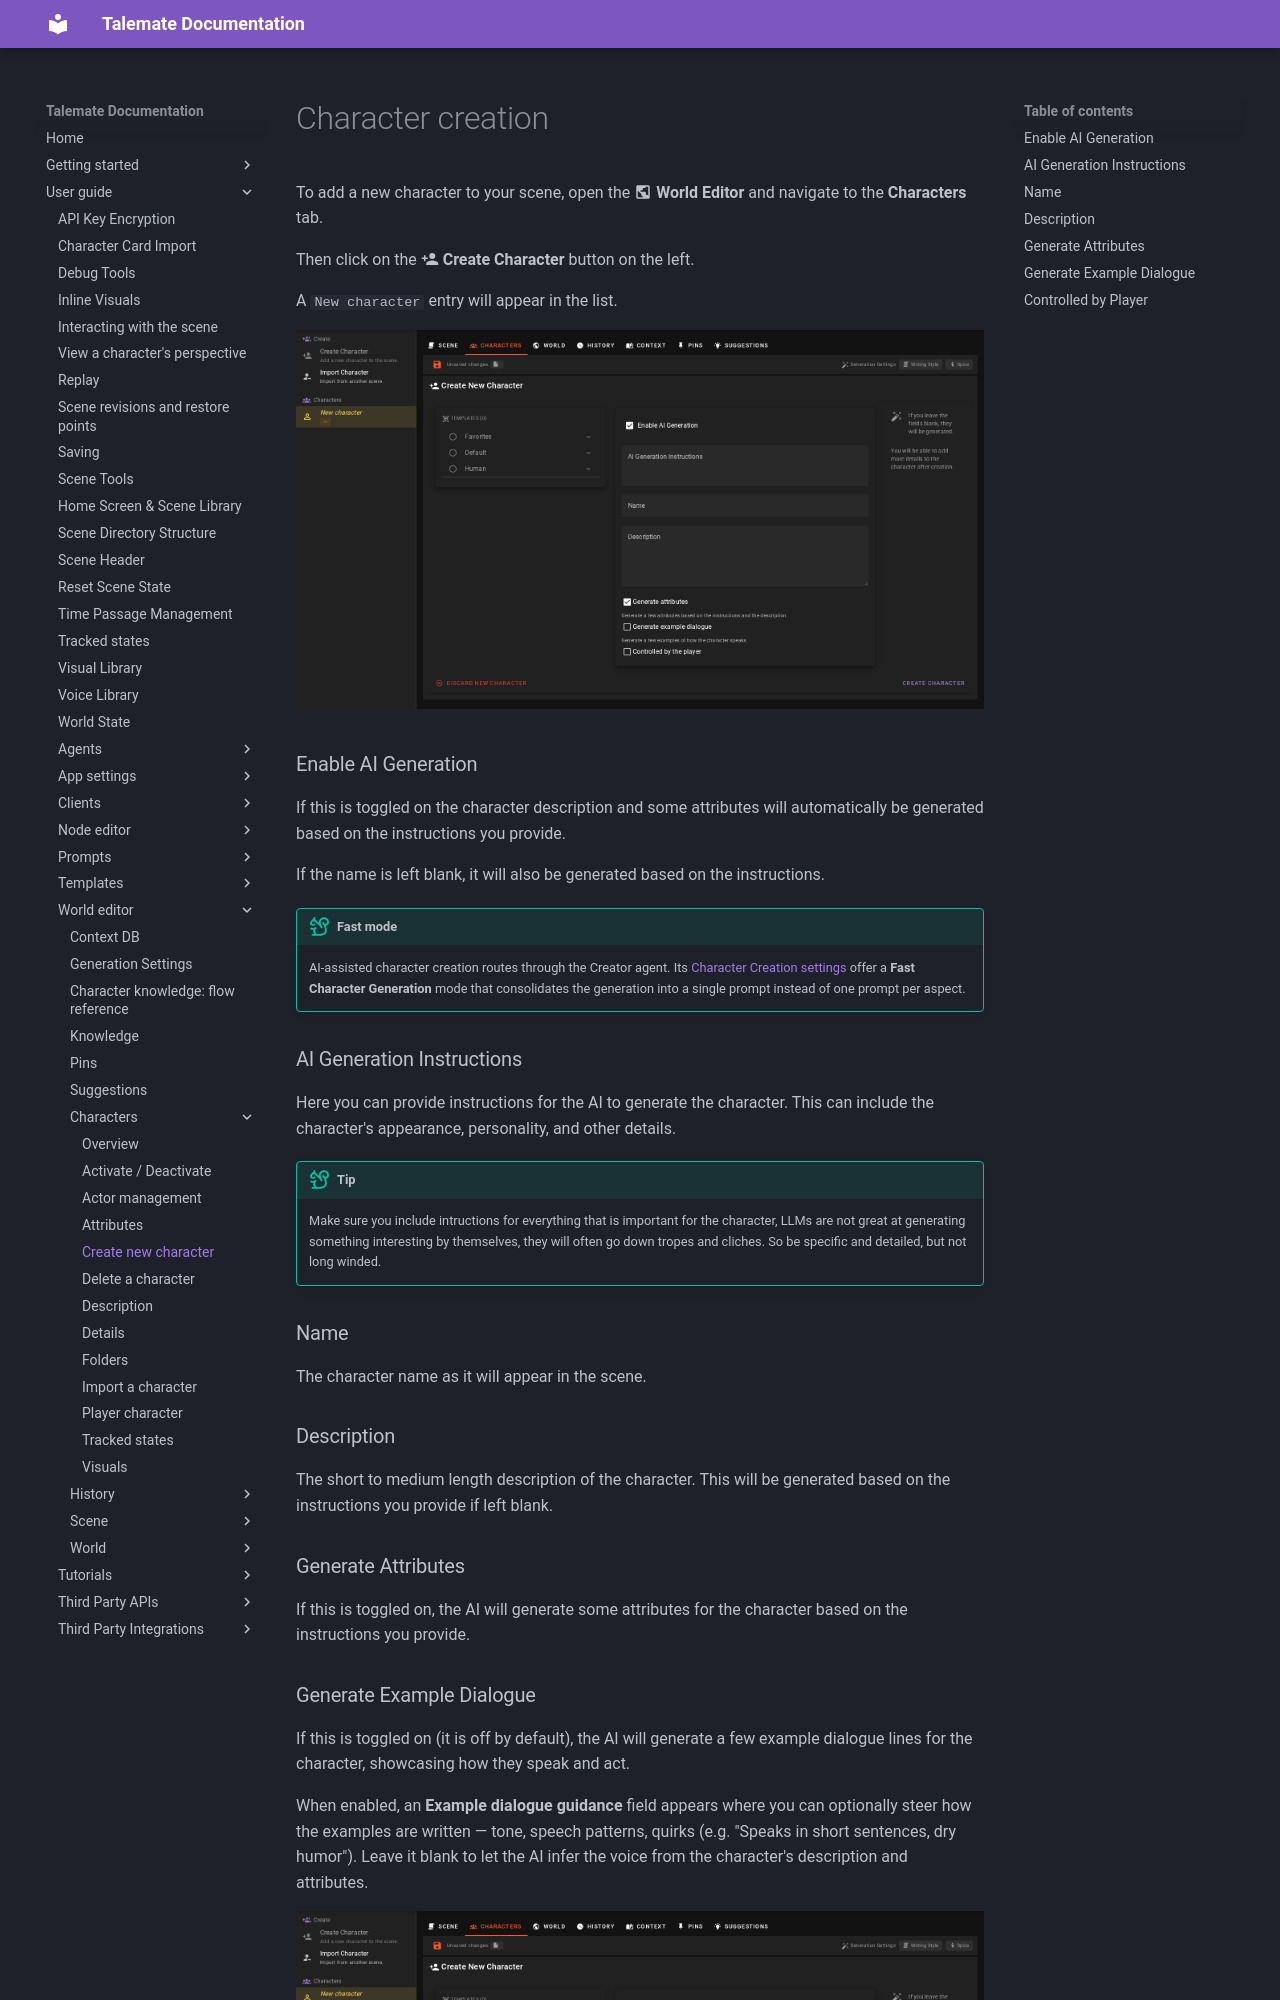

repository: vegu-ai/talemate · page: user-guide/world-editor/characters/create/index.html · generator: mkdocs

# Character creation

To add a new character to your scene, open the :material-earth-box: **World Editor** and navigate to the **Characters** tab. 

Then click on the :material-account-plus: **Create Character** button on the left.

A `New character` entry will appear in the list.

![world-editor-create-player-character-1](/talemate/img/0.39.0/world-editor-create-player-character-1.png)

### Enable AI Generation

If this is toggled on the character description and some attributes will automatically be generated based on the instructions you provide.

If the name is left blank, it will also be generated based on the instructions.

!!! tip "Fast mode"
    AI-assisted character creation routes through the Creator agent. Its [Character Creation settings](/talemate/user-guide/agents/creator/settings/) offer a **Fast Character Generation** mode that consolidates the generation into a single prompt instead of one prompt per aspect.

### AI Generation Instructions

Here you can provide instructions for the AI to generate the character. This can include the character's appearance, personality, and other details.

!!! tip
    Make sure you include intructions for everything that is important for the character, LLMs are not great at generating something interesting by themselves, they will often go down tropes and cliches. So be specific and detailed, but not long winded.

### Name

The character name as it will appear in the scene.

### Description

The short to medium length description of the character. This will be generated based on the instructions you provide if left blank.

### Generate Attributes

If this is toggled on, the AI will generate some attributes for the character based on the instructions you provide.
